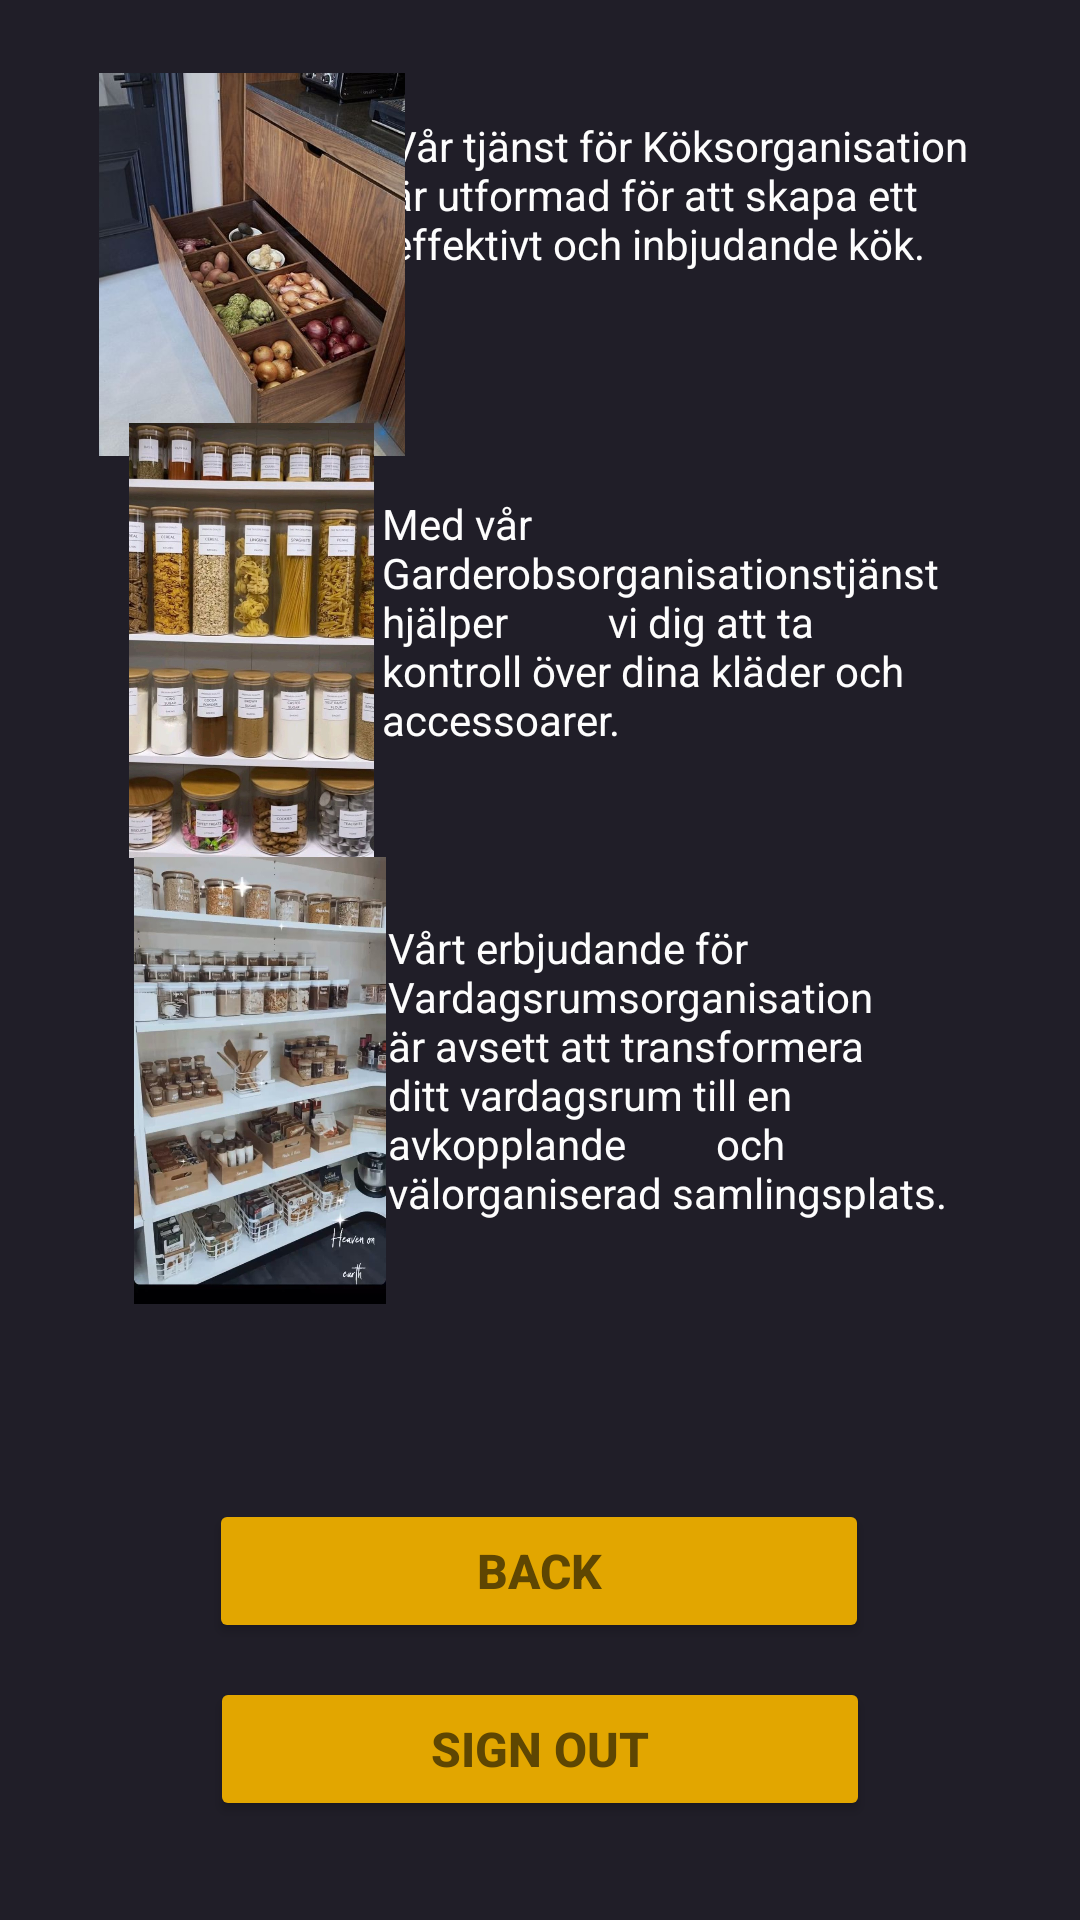

Produce the Android XML layout that renders to this screen, including the resource entries it uses.
<!-- AndroidManifest.xml: application theme Theme.Lab_1_first_project -->
<!-- res/layout/activity_service.xml -->
<?xml version="1.0" encoding="utf-8"?>
<androidx.constraintlayout.widget.ConstraintLayout xmlns:android="http://schemas.android.com/apk/res/android"
    xmlns:app="http://schemas.android.com/apk/res-auto"
    xmlns:tools="http://schemas.android.com/tools"
    android:id="@+id/main"
    android:background="#201E28"
    android:layout_width="match_parent"
    android:layout_height="match_parent"
    tools:context=".ServiceActivity">

    <TextView
        android:id="@+id/tv_service"
        android:layout_width="193dp"
        android:layout_height="92dp"
        android:textColor="#fdfdfd"
        android:text="@string/service"
        app:layout_constraintBottom_toBottomOf="parent"
        app:layout_constraintEnd_toEndOf="parent"
        app:layout_constraintHorizontal_bias="0.779"
        app:layout_constraintStart_toStartOf="parent"
        app:layout_constraintTop_toTopOf="parent"
        app:layout_constraintVertical_bias="0.071" />

    <Button
        android:id="@+id/btn_back2"
        android:layout_width="220dp"
        android:layout_height="wrap_content"
        android:backgroundTint="#e2a600"
        android:text="@string/back2"
        android:textColor="#5e4602"
        android:textSize="16sp"
        android:textStyle="bold"
        app:layout_constraintBottom_toBottomOf="parent"
        app:layout_constraintEnd_toEndOf="parent"
        app:layout_constraintHorizontal_bias="0.497"
        app:layout_constraintStart_toStartOf="parent"
        app:layout_constraintTop_toTopOf="parent"
        app:layout_constraintVertical_bias="0.844" />

    <ImageView
        android:id="@+id/imageView2"
        android:layout_width="102dp"
        android:layout_height="129dp"
        app:layout_constraintBottom_toBottomOf="parent"
        app:layout_constraintEnd_toEndOf="parent"
        app:layout_constraintHorizontal_bias="0.128"
        app:layout_constraintStart_toStartOf="parent"
        app:layout_constraintTop_toTopOf="parent"
        app:layout_constraintVertical_bias="0.046"
        app:srcCompat="@drawable/shelf" />

    <ImageView
        android:id="@+id/imageView3"
        android:layout_width="105dp"
        android:layout_height="145dp"
        app:layout_constraintBottom_toBottomOf="parent"
        app:layout_constraintEnd_toEndOf="parent"
        app:layout_constraintHorizontal_bias="0.123"
        app:layout_constraintStart_toStartOf="parent"
        app:layout_constraintTop_toTopOf="parent"
        app:layout_constraintVertical_bias="0.285"
        app:srcCompat="@drawable/kitchen" />

    <TextView
        android:id="@+id/tv_service2"
        android:layout_width="202dp"
        android:layout_height="83dp"
        android:textColor="#fdfdfd"
        android:text="Med vår Garderobsorganisationstjänst hjälper
         vi dig att ta kontroll över dina kläder och accessoarer."
        app:layout_constraintBottom_toBottomOf="parent"
        app:layout_constraintEnd_toEndOf="parent"
        app:layout_constraintHorizontal_bias="0.805"
        app:layout_constraintStart_toStartOf="parent"
        app:layout_constraintTop_toTopOf="parent"
        app:layout_constraintVertical_bias="0.296" />

    <ImageView
        android:id="@+id/imageView5"
        android:layout_width="110dp"
        android:layout_height="149dp"
        app:layout_constraintBottom_toBottomOf="parent"
        app:layout_constraintEnd_toEndOf="parent"
        app:layout_constraintHorizontal_bias="0.126"
        app:layout_constraintStart_toStartOf="parent"
        app:layout_constraintTop_toTopOf="parent"
        app:layout_constraintVertical_bias="0.582"
        app:srcCompat="@drawable/contain" />

    <TextView
        android:id="@+id/tv_service3"
        android:layout_width="188dp"
        android:layout_height="110dp"
        android:text="Vårt erbjudande för Vardagsrumsorganisation
        är avsett att transformera ditt vardagsrum till en avkopplande
        och välorganiserad samlingsplats. "
        android:textColor="#fdfdfd"
        app:layout_constraintBottom_toBottomOf="parent"
        app:layout_constraintEnd_toEndOf="parent"
        app:layout_constraintHorizontal_bias="0.752"
        app:layout_constraintStart_toStartOf="parent"
        app:layout_constraintTop_toTopOf="parent"
        app:layout_constraintVertical_bias="0.578" />

    <Button
        android:id="@+id/btn_loggaUt"
        android:layout_width="220dp"
        android:layout_height="wrap_content"
        android:backgroundTint="#e2a600"
        android:text="Sign out"
        android:textColor="#5e4602"
        android:textSize="16dp"
        android:textStyle="bold"
        app:layout_constraintBottom_toBottomOf="parent"
        app:layout_constraintEnd_toEndOf="parent"
        app:layout_constraintStart_toStartOf="parent"
        app:layout_constraintTop_toTopOf="parent"
        app:layout_constraintVertical_bias="0.944" />

</androidx.constraintlayout.widget.ConstraintLayout>
<!-- resources referenced by this layout -->
<resources>
  <!-- drawable contain: jpeg bitmap (drawable, 117089 bytes) -->
  <!-- drawable kitchen: jpeg bitmap (drawable, 131600 bytes) -->
  <!-- drawable shelf: jpeg bitmap (drawable, 47594 bytes) -->
  <string name="back2">Back</string>
  <string name="service">Vår tjänst för Köksorganisation är utformad för att skapa ett effektivt och inbjudande kök.</string>
  <style name="Theme.Lab_1_first_project" parent="Base.Theme.Lab_1_first_project" />
  <style name="Base.Theme.Lab_1_first_project" parent="Theme.Material3.DayNight.NoActionBar">
          
          
      </style>
</resources>
